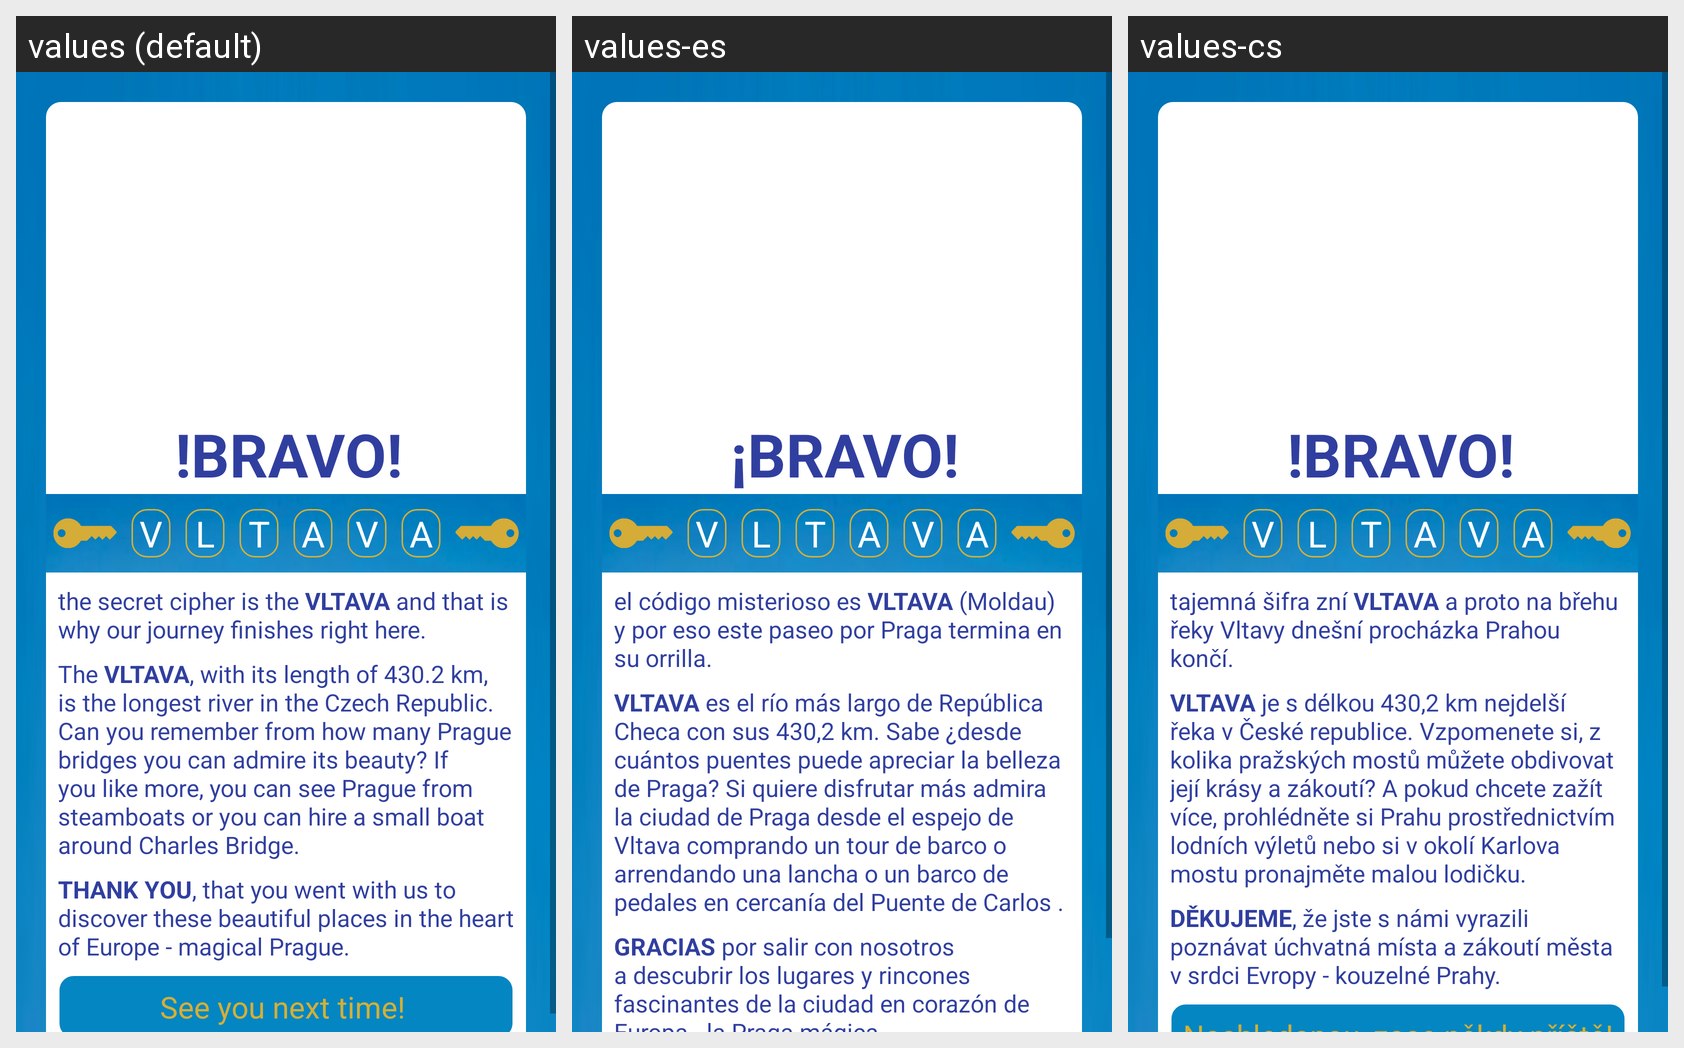

The Android screen below is rendered under several locales of the same app. Produce the string resources it draws, with the default and per-locale values.
Android screen res/layout/activity_thanks_page.xml rendered under 3 locales, left to right: values (default), values-es, values-cs. Device: Nexus 5 (rendered at 1080×1920; each locale shown at half size, 540×960, under a caption strip naming it); theme AppTheme.
Strings drawn on this screen, with the default value and each locale's value (text and hints the layout hard-codes appear in the picture but are not listed):

bravo
  values: !BRAVO!
  values-es: ¡BRAVO!
  values-cs: !BRAVO!

cipher
  values: the secret cipher is the VLTAVA and that is why our journey finishes right here.
  values-es: el código misterioso es VLTAVA (Moldau) y por eso este paseo por Praga termina en su orrilla.
  values-cs: tajemná šifra zní VLTAVA a proto na břehu řeky Vltavy dnešní procházka Prahou končí.

cipher2
  values: The VLTAVA, with its length of 430.2 km, is the longest river in the Czech Republic. Can you remember from how many Prague bridges you can admire its beauty? If you like more, you can see Prague from steamboats or you can hire a small boat around Charles Bridge.
  values-es: VLTAVA es el río más largo de República Checa con sus 430,2 km. Sabe ¿desde cuántos puentes puede apreciar la belleza de Praga? Si quiere disfrutar más admira la ciudad de Praga desde el espejo de Vltava comprando un tour de barco o arrendando una lancha o un barco de pedales en cercanía del Puente de Carlos .
  values-cs: VLTAVA je s délkou 430,2 km nejdelší řeka v České republice. Vzpomenete si, z kolika pražských mostů můžete obdivovat její krásy a zákoutí? A pokud chcete zažít více, prohlédněte si Prahu prostřednictvím lodních výletů nebo si v okolí Karlova mostu pronajměte malou lodičku.

thanks
  values: THANK YOU, that you went with us to discover these beautiful places in the heart of Europe - magical Prague.
  values-es: GRACIAS por salir con nosotros a descubrir los lugares y rincones fascinantes de la ciudad en corazón de Europa - la Praga mágica.
  values-cs: DĚKUJEME, že jste s námi vyrazili poznávat úchvatná místa a zákoutí města v srdci Evropy - kouzelné Prahy.

leave
  values: See you next time! 
  values-es: ¡Hasta la próxima vez!
  values-cs: Nashledanou, zase někdy příště!
